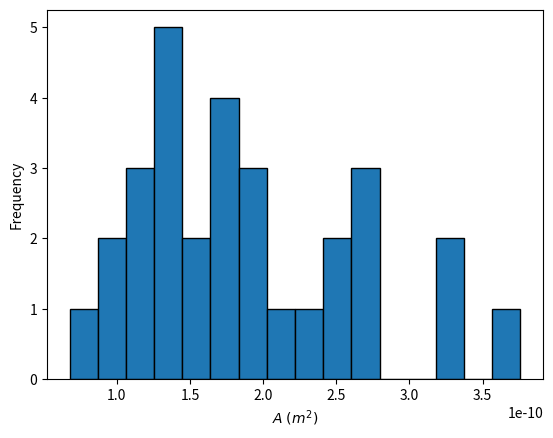

This chart was generated by the following Python code: (Note: this script raises an exception after producing the figure.)
# -*- coding: utf-8 -*-
"""
Created on Fri Mar 20 11:38:33 2020

@author: vanlo
"""

import numpy as np
import matplotlib.pyplot as plt
import os


plt.clf()

l_pixel = 1.60045e-07
u_l_pixel = 5.12287e-10


n_a = np.array([84,83,85,72,97,58,70,105,92,84,115,146,119,76,112,127,99,84,135,80,86,112,105,74,117,90,100,117,100,99])
n_b = np.array([76,75,77,67,94,58,66,95,90,82,115,128,110,75,108,125,90,81,123,78,84,106,103,72,116,83,91,104,97,92])
a = l_pixel*n_a
b = l_pixel*n_b
u_n_a = 2
u_a = np.sqrt((u_n_a*l_pixel)**2 + (u_l_pixel*n_a)**2)
A = 1/4*np.pi*n_a*n_b*l_pixel**2
u_A = 1/4 *np.pi*np.sqrt((u_n_a*n_a*l_pixel**2)**2 + (u_n_a*n_b*l_pixel**2)**2 + (2*u_l_pixel*n_a*n_b*l_pixel)**2)

table = np.transpose([np.arange(1,31),n_a,n_b,A,u_A])

print(table)
np.savetxt('tabel_zetmeel.csv', table)

histogram = plt.hist(A, bins=16, ec='black')
plt.xlabel('$ A \; (m^2)$')
plt.ylabel('Frequency')
plt.ticklabel_format(style='sci', axis='x',scilimits=(1,4))
plt.savefig('C:/Users/<user>/Documents/GitHub/MicroscopyRP_Git/verslag/afbeeldingen/histogram_zetmeel.png')
plt.show()

mean = np.mean(A)
std = np.sqrt(np.sum((A-mean)**2)/len(A))

print('mean = ', mean)
print('std = ', std)